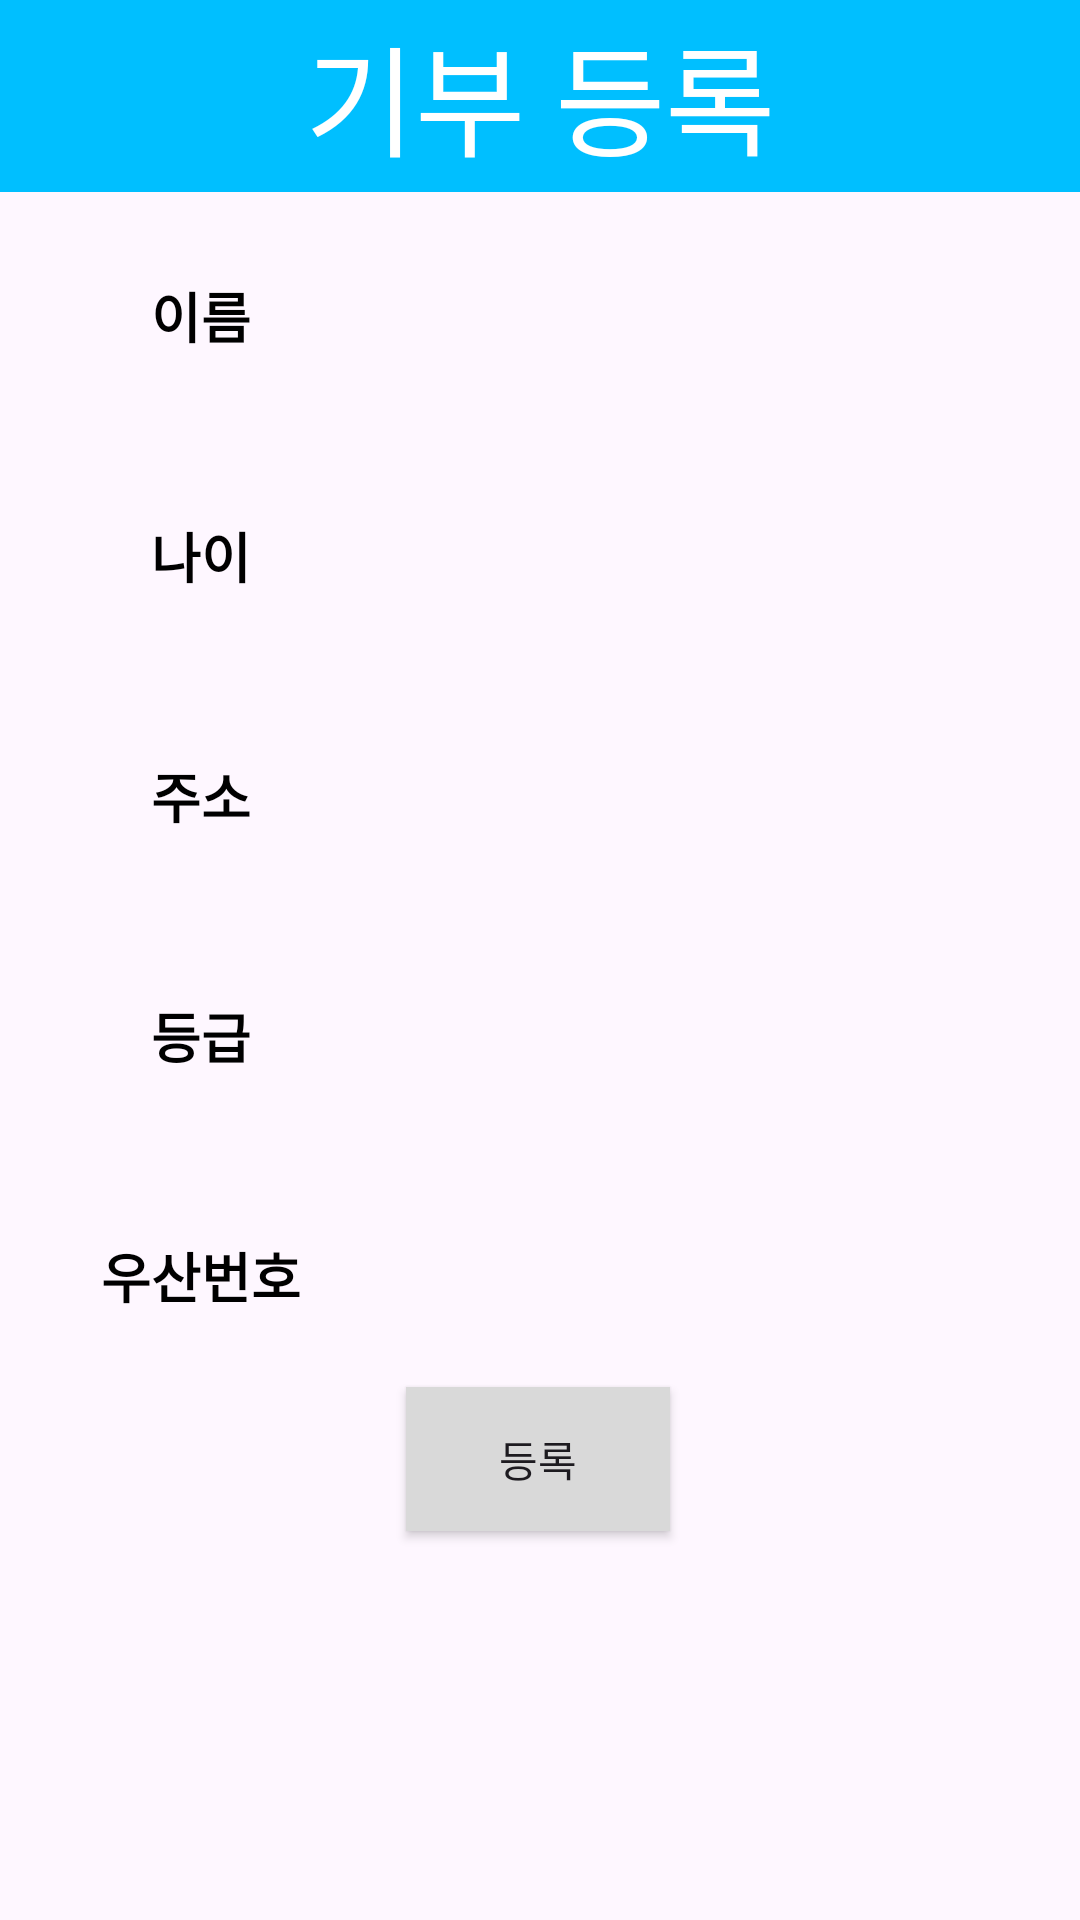

Here is an Android app screen rendered from its layout file. Give the layout XML and the strings, colors and styles it references.
<!-- AndroidManifest.xml: application theme Theme.UmProjectAdmin -->
<!-- res/layout/activity_donation_add.xml -->
<?xml version="1.0" encoding="utf-8"?>
<androidx.constraintlayout.widget.ConstraintLayout xmlns:android="http://schemas.android.com/apk/res/android"
    xmlns:app="http://schemas.android.com/apk/res-auto"
    xmlns:tools="http://schemas.android.com/tools"
    android:layout_width="match_parent"
    android:layout_height="match_parent"
    tools:context=".DonationAddActivity">


    

    <androidx.appcompat.widget.Toolbar
        android:id="@+id/toolbar"
        android:layout_width="match_parent"
        android:layout_height="?attr/actionBarSize"
        android:layout_alignParentTop="true"
        android:background="#00BFFF"
        app:layout_constraintBottom_toBottomOf="parent"
        app:layout_constraintEnd_toEndOf="parent"
        app:layout_constraintHorizontal_bias="0.0"
        app:layout_constraintStart_toStartOf="parent"
        app:layout_constraintTop_toTopOf="parent"
        app:layout_constraintVertical_bias="0.0">

        <TextView
            android:layout_width="wrap_content"
            android:layout_height="wrap_content"
            android:layout_gravity="center"
            android:text="기부 등록"
            android:textColor="#FFFFFF"
            android:textSize="40sp" />
    </androidx.appcompat.widget.Toolbar>

    <TableLayout
        android:layout_width="match_parent"
        android:layout_height="wrap_content"
        app:layout_constraintBottom_toBottomOf="parent"
        app:layout_constraintEnd_toEndOf="parent"
        app:layout_constraintHorizontal_bias="0.0"
        app:layout_constraintStart_toStartOf="parent"
        app:layout_constraintTop_toTopOf="parent"
        app:layout_constraintVertical_bias="0.272">

        <TableRow>

            <TextView
                android:layout_width="105dp"
                android:layout_height="80dp"
                android:background="@drawable/text_view_border"
                android:gravity="center"
                android:text="이름"
                android:textColor="@android:color/black"
                android:textSize="18sp"
                android:textStyle="bold"
                app:layout_constraintBottom_toBottomOf="parent"
                app:layout_constraintEnd_toEndOf="parent"
                app:layout_constraintHorizontal_bias="0.0"
                app:layout_constraintStart_toStartOf="parent"
                app:layout_constraintTop_toTopOf="parent"
                app:layout_constraintVertical_bias="0.132"
                tools:ignore="MissingConstraints" />


            <EditText
                android:id="@+id/name"
                android:layout_width="277dp"
                android:layout_height="match_parent"
                android:background="@drawable/text_view_border"
                android:gravity="center"
                android:paddingLeft="10dp"
                android:paddingRight="10dp" />
        </TableRow>

        <TableRow>

            <TextView
                android:layout_width="match_parent"
                android:layout_height="80dp"
                android:background="@drawable/text_view_border"
                android:gravity="center"
                android:text="나이"
                android:textColor="@android:color/black"
                android:textSize="18sp"
                android:textStyle="bold"
                app:layout_constraintBottom_toBottomOf="parent"
                app:layout_constraintEnd_toEndOf="parent"
                app:layout_constraintHorizontal_bias="0.0"
                app:layout_constraintStart_toStartOf="parent"
                app:layout_constraintTop_toTopOf="parent"
                app:layout_constraintVertical_bias="0.132"
                tools:ignore="MissingConstraints" />


            <EditText
                android:id="@+id/age"
                android:layout_width="match_parent"
                android:layout_height="match_parent"
                android:background="@drawable/text_view_border"
                android:gravity="center"
                android:paddingLeft="10dp"
                android:paddingRight="10dp"

                />
        </TableRow>

        <TableRow>

            <TextView
                android:layout_width="97dp"
                android:layout_height="80dp"
                android:background="@drawable/text_view_border"
                android:gravity="center"
                android:text="주소"
                android:textColor="@android:color/black"
                android:textSize="18sp"
                android:textStyle="bold"
                app:layout_constraintBottom_toBottomOf="parent"
                app:layout_constraintEnd_toEndOf="parent"
                app:layout_constraintHorizontal_bias="0.0"
                app:layout_constraintStart_toStartOf="parent"
                app:layout_constraintTop_toTopOf="parent"
                app:layout_constraintVertical_bias="0.132"
                tools:ignore="MissingConstraints" />


            <EditText
                android:id="@+id/adress"
                android:layout_width="match_parent"
                android:layout_height="match_parent"
                android:background="@drawable/text_view_border"
                android:gravity="center"
                android:paddingLeft="10dp"
                android:paddingRight="10dp" />
        </TableRow>

        <TableRow>

            <TextView
                android:layout_width="134dp"
                android:layout_height="80dp"
                android:background="@drawable/text_view_border"
                android:gravity="center"
                android:text="등급"
                android:textColor="@android:color/black"
                android:textSize="18sp"
                android:textStyle="bold"
                app:layout_constraintBottom_toBottomOf="parent"
                app:layout_constraintEnd_toEndOf="parent"
                app:layout_constraintHorizontal_bias="0.0"
                app:layout_constraintStart_toStartOf="parent"
                app:layout_constraintTop_toTopOf="parent"
                app:layout_constraintVertical_bias="0.132"
                tools:ignore="MissingConstraints" />


            <EditText
                android:id="@+id/grade"
                android:layout_width="match_parent"
                android:layout_height="match_parent"
                android:background="@drawable/text_view_border"
                android:gravity="center"
                android:paddingLeft="10dp"
                android:paddingRight="10dp" />
        </TableRow>

        <TableRow
            android:layout_width="match_parent"
            android:layout_height="match_parent">


            <TextView
                android:layout_width="133dp"
                android:layout_height="80dp"
                android:background="@drawable/text_view_border"
                android:gravity="center"
                android:text="우산번호"
                android:textColor="@android:color/black"
                android:textSize="18sp"
                android:textStyle="bold"
                app:layout_constraintBottom_toBottomOf="parent"
                app:layout_constraintEnd_toEndOf="parent"
                app:layout_constraintHorizontal_bias="0.0"
                app:layout_constraintStart_toStartOf="parent"
                app:layout_constraintTop_toTopOf="parent"
                app:layout_constraintVertical_bias="0.132"
                tools:ignore="MissingConstraints" />

            <EditText
                android:id="@+id/umbrella_num"
                android:layout_width="match_parent"
                android:layout_height="match_parent"
                android:background="@drawable/text_view_border"
                android:gravity="center"
                android:paddingLeft="10dp"
                android:paddingRight="10dp" />
        </TableRow>

    </TableLayout>

    <Button
        android:id="@+id/insert_btn"
        android:layout_width="wrap_content"
        android:layout_height="wrap_content"
        android:text="등록"
        android:background="#D9D9D9"
        app:layout_constraintBottom_toBottomOf="parent"
        app:layout_constraintEnd_toEndOf="parent"
        app:layout_constraintHorizontal_bias="0.498"
        app:layout_constraintStart_toStartOf="parent"
        app:layout_constraintTop_toTopOf="parent"
        app:layout_constraintVertical_bias="0.781" />


</androidx.constraintlayout.widget.ConstraintLayout>
<!-- resources referenced by this layout -->
<resources>
  <style name="Theme.UmProjectAdmin" parent="Base.Theme.UmProjectAdmin" />
  <style name="Base.Theme.UmProjectAdmin" parent="Theme.Material3.DayNight.NoActionBar">
          
          
      </style>
</resources>
